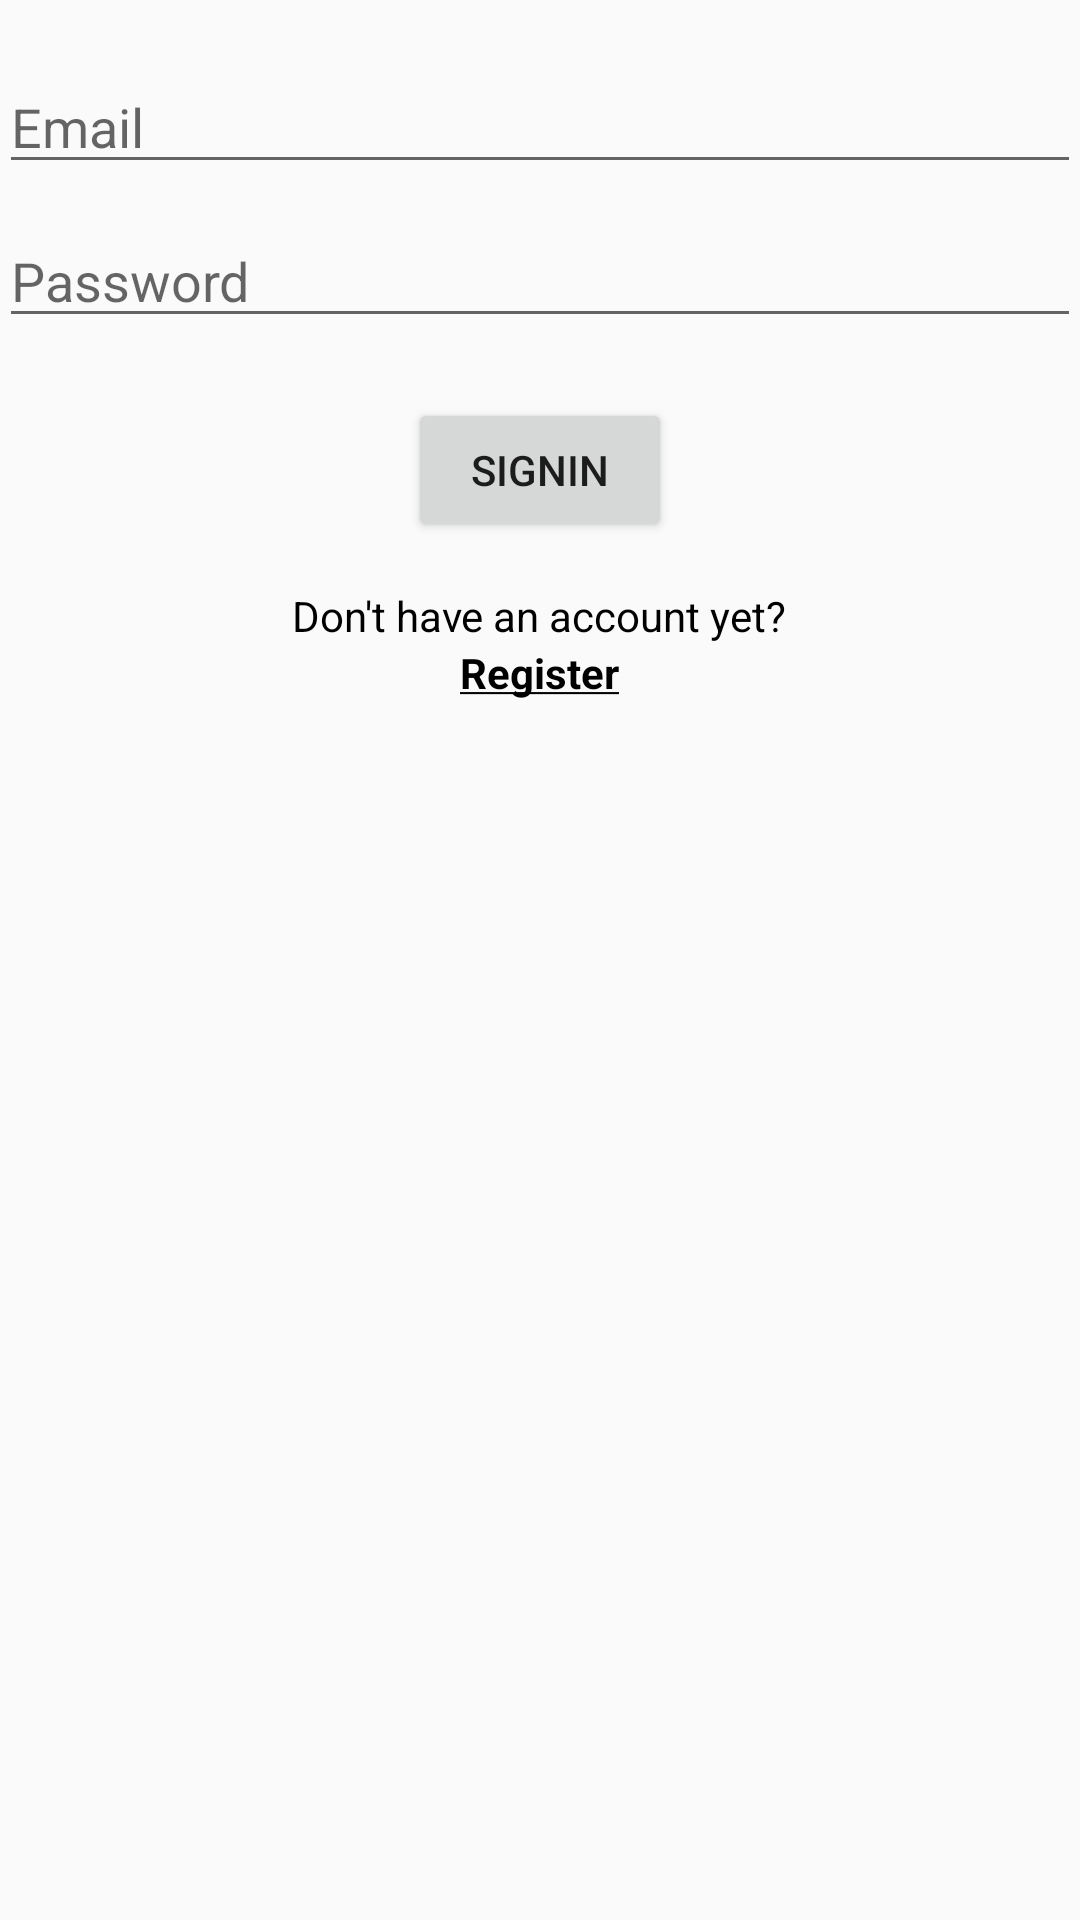

Android layout source for this screen:
<!-- AndroidManifest.xml: application theme AppTheme -->
<!-- res/layout/activity_signin.xml -->
<?xml version="1.0" encoding="utf-8"?>
<RelativeLayout xmlns:android="http://schemas.android.com/apk/res/android"
    xmlns:tools="http://schemas.android.com/tools"
    android:id="@+id/activity_signin"
    android:layout_width="match_parent"
    android:layout_height="match_parent"
    android:paddingBottom="@dimen/activity_vertical_margin"
    android:paddingLeft="@dimen/activity_horizontal_margin"
    android:paddingRight="@dimen/activity_horizontal_margin"
    android:paddingTop="@dimen/activity_vertical_margin"
    tools:context="com.example.mamanoha.bloodconnection.LoginActivity">

    <EditText
        android:id="@+id/editText1"
        android:layout_width="wrap_content"
        android:layout_height="wrap_content"
        android:hint="@string/prompt_email"
        android:focusable="true"
        android:focusableInTouchMode="true"
        android:layout_alignParentStart="true"
        android:layout_marginTop="20dp"
        android:layout_alignParentEnd="true"
        android:maxLines="1"
        android:selectAllOnFocus="true" />

    <EditText
        android:id="@+id/editText2"
        android:layout_width="wrap_content"
        android:layout_height="wrap_content"
        android:inputType="textPassword"
        android:hint="@string/prompt_password"
        android:layout_marginTop="10dp"
        android:layout_below="@+id/editText1"
        android:layout_alignParentStart="true"
        android:layout_alignParentEnd="true"
        android:maxLines="1"
        android:maxLength="50"
        android:selectAllOnFocus="true" />

    <Button
        android:id="@+id/button1"
        android:layout_width="wrap_content"
        android:layout_height="wrap_content"
        android:onClick="login"
        android:text="@string/title_activity_signin"
        android:layout_below="@+id/editText2"
        android:layout_centerHorizontal="true"
        android:layout_marginTop="20dp" />

    <TextView
        android:id="@+id/Registertext"
        android:layout_centerHorizontal="true"
        android:layout_below="@id/button1"
        android:layout_width="wrap_content"
        android:layout_height="wrap_content"
        android:text="Don't have an account yet?"
        android:textColor="#000000"
        android:layout_marginTop="15dp"
        />

    <TextView
        android:id="@+id/link_to_register"
        android:layout_width="wrap_content"
        android:layout_height="wrap_content"
        android:text="@string/registerlink"
        android:onClick="register"
        android:layout_centerVertical="true"
        android:clickable="true"
        android:layout_below="@+id/Registertext"
        android:textColor="#000000"
        android:layout_marginTop="0dp"
        android:layout_centerHorizontal="true" />

</RelativeLayout>
<!-- resources referenced by this layout -->
<resources>
  <string name="prompt_email">Email</string>
  <string name="prompt_password">Password</string>
  <string name="registerlink">
          <u><b>Register</b></u>
      </string>
  <string name="title_activity_signin">SignIn</string>
  <style name="AppTheme" parent="Theme.AppCompat.Light.NoActionBar">
          
          <item name="colorPrimary">@color/colorPrimary</item>
          <item name="colorPrimaryDark">@color/colorPrimaryDark</item>
          <item name="colorAccent">@color/colorAccent</item>
      </style>
  <color name="colorPrimary">#c2341b</color>
  <color name="colorPrimaryDark">#b92a1a</color>
  <color name="colorAccent">#161516</color>
</resources>
